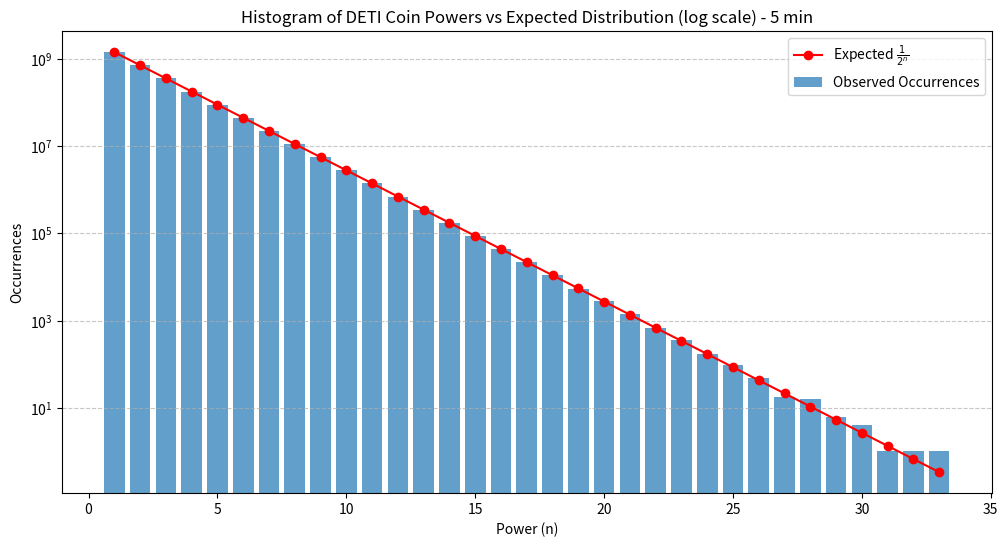

Write the Python code that produced this figure.
import matplotlib.pyplot as plt
import numpy as np

# Histogram data
powers = np.array([
    1, 2, 3, 4, 5, 6, 7, 8, 9, 10, 11, 12, 13, 14, 15, 16, 17, 18, 19, 
    20, 21, 22, 23, 24, 25, 26, 27, 28, 29, 30, 31, 32, 33
])
occurrences = np.array([
    1429595418, 714797812, 357423072, 178720347, 89356156, 44670167, 
    22333690, 11174039, 5586503, 2794137, 1399170, 697614, 348340, 
    174245, 87448, 43691, 21705, 10944, 5324, 2736, 1380, 659, 365, 174, 
    97, 48, 18, 16, 6, 4, 1, 1, 1
])

# Calculate expected probabilities
expected_probs = 1 / (2 ** powers)
expected_occurrences = expected_probs * sum(occurrences)

# Plot the histogram and expected distribution
plt.figure(figsize=(12, 6))
plt.bar(powers, occurrences, label="Observed Occurrences", alpha=0.7)
plt.plot(powers, expected_occurrences, label=r"Expected $\frac{1}{2^n}$", color="red", marker='o')

# Add labels and legend
plt.xlabel("Power (n)")
plt.ylabel("Occurrences")
plt.title("Histogram of DETI Coin Powers vs Expected Distribution (log scale) - 5 min")
plt.yscale("log")  # Log scale to handle wide range of values
plt.legend()
plt.grid(axis="y", which="both", linestyle="--", alpha=0.7)

# Save the plot to a file
plt.savefig("deti_coin_histogram.png")
